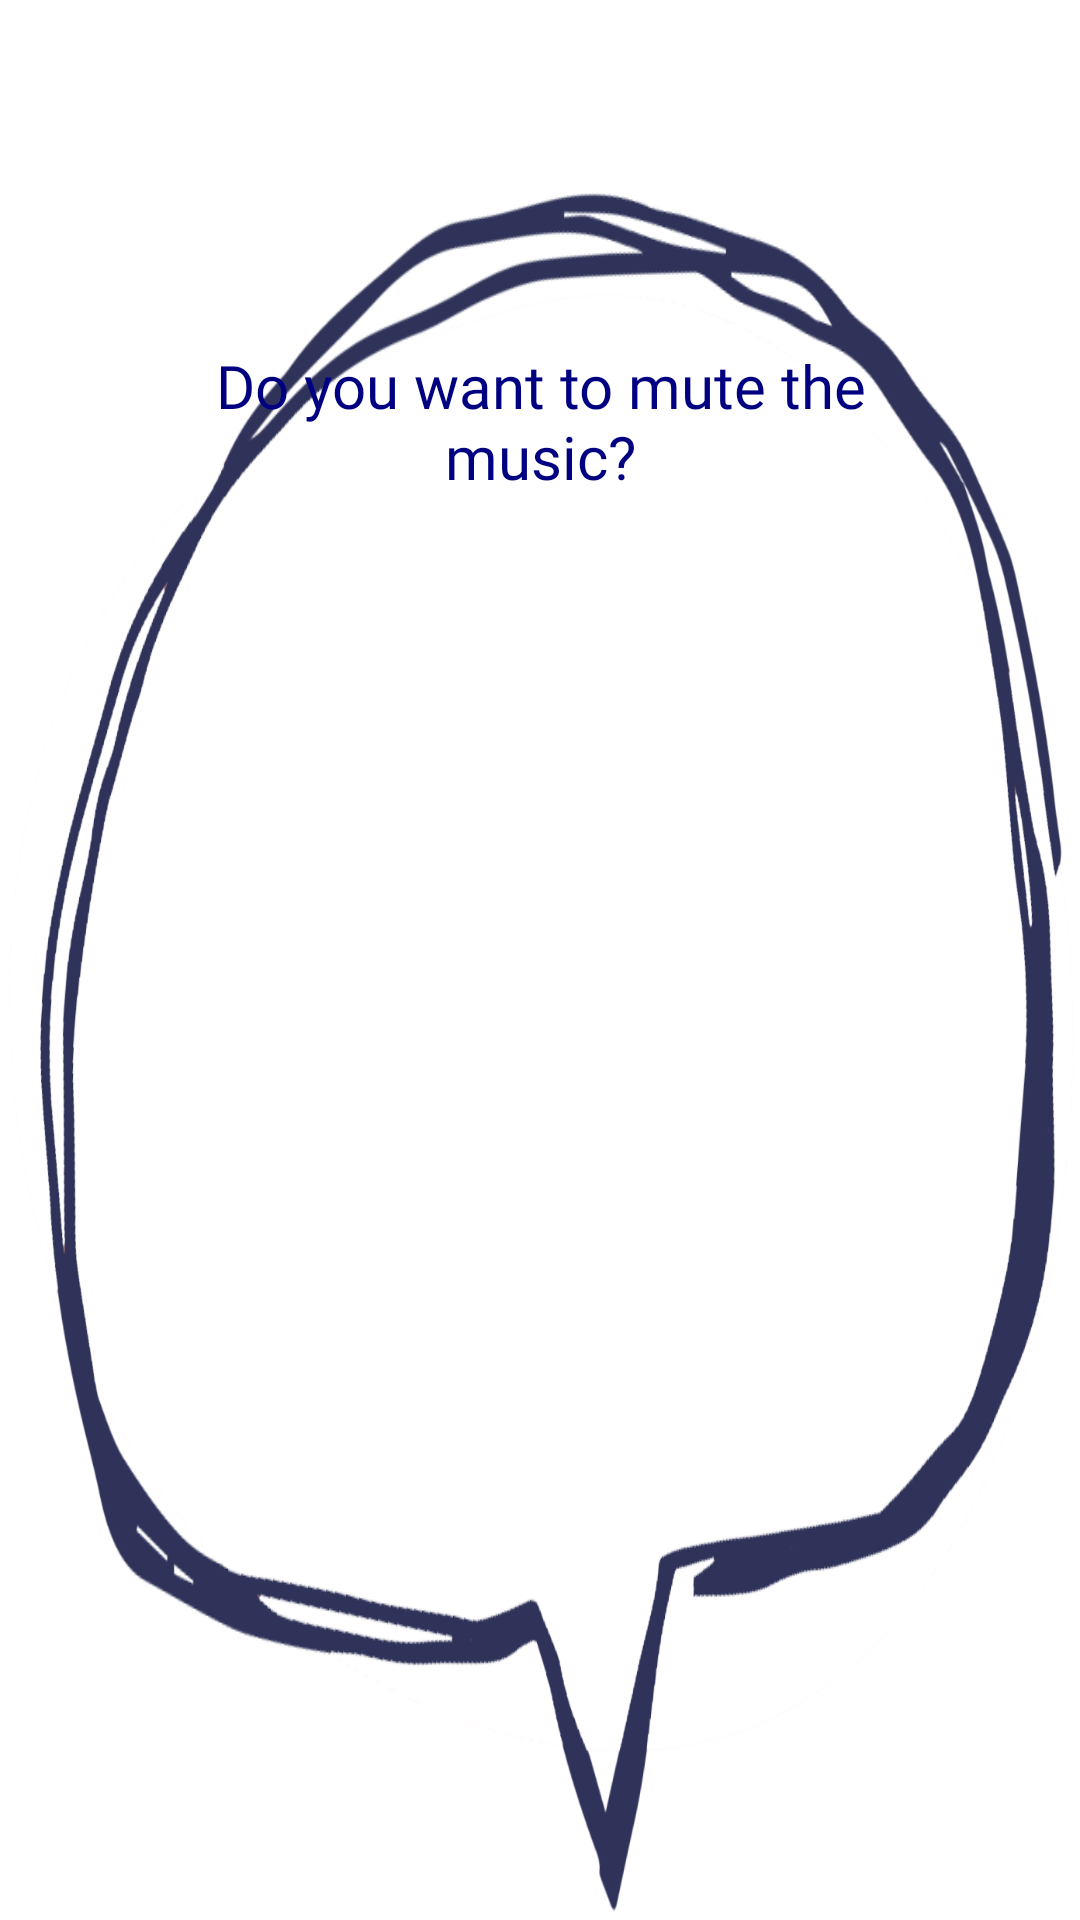

Reconstruct the res/layout file that produces this screen, plus the resources it refers to.
<!-- AndroidManifest.xml: activity theme dialog_style -->
<!-- res/layout/activity_music_setting.xml -->
<?xml version="1.0" encoding="utf-8"?>
<LinearLayout
    xmlns:android="http://schemas.android.com/apk/res/android"
    xmlns:app="http://schemas.android.com/apk/res-auto"
    xmlns:tools="http://schemas.android.com/tools"
    android:layout_width="400dp"
    android:layout_height="300dp"
    android:orientation="vertical"
    android:layout_gravity="center"
    android:paddingBottom="10dp"
    android:paddingEnd="20dp"
    android:paddingStart="20dp"
    android:paddingTop="10dp"
    android:background="@drawable/dialog"
    tools:context=".MusicSettingActivity">

    <TextView
        android:layout_width="match_parent"
        android:layout_height="wrap_content"
        android:text="Do you want to mute the music?"
        android:textSize="20dp"
        android:textColor="@color/navy"
        android:fontFamily="@font/scopeone"
        android:gravity="center"
        android:layout_marginTop="85dp"
        android:padding="20dp"
        />

    <ToggleButton
        android:id="@+id/music_mute"
        android:layout_width="60dp"
        android:layout_height="60dp"
        android:layout_gravity="center"
        android:background="@drawable/sound_selector"
        android:backgroundTint="@color/navy"
        android:textOff=""
        android:textOn="" />

</LinearLayout>
<!-- resources referenced by this layout -->
<resources>
  <color name="navy">#000080</color>
  <!-- drawable dialog: png bitmap (drawable, 139357 bytes) -->
  <!-- drawable sound_selector (drawable) -->
  <?xml version="1.0" encoding="utf-8"?>
  <selector xmlns:android="http://schemas.android.com/apk/res/android">
  
      <item android:state_checked="true"
          android:drawable="@drawable/sound_mute"
          />
  
      <item android:state_checked="false"
          android:drawable="@drawable/sound_on"
          />
  
  </selector>
  <style name="dialog_style" parent="Theme.AppCompat.Light.Dialog">
          
          <item name="android:windowIsFloating">true</item>
          <item name="android:windowBackground">@color/transparent</item>
          
          <item name="android:windowFrame">@null</item> 
          <item name="android:windowIsTranslucent">true</item>
          <item name="android:background">@null</item>
          
          <item name="android:windowNoTitle">true</item>
          <item name="android:title">@null</item>
          <item name="windowNoTitle">true</item>
          <item name="android:dialogTitle">@null</item>
          
          <item name="android:windowCloseOnTouchOutside">true</item>
      </style>
  <color name="transparent">#00000000</color>
</resources>
